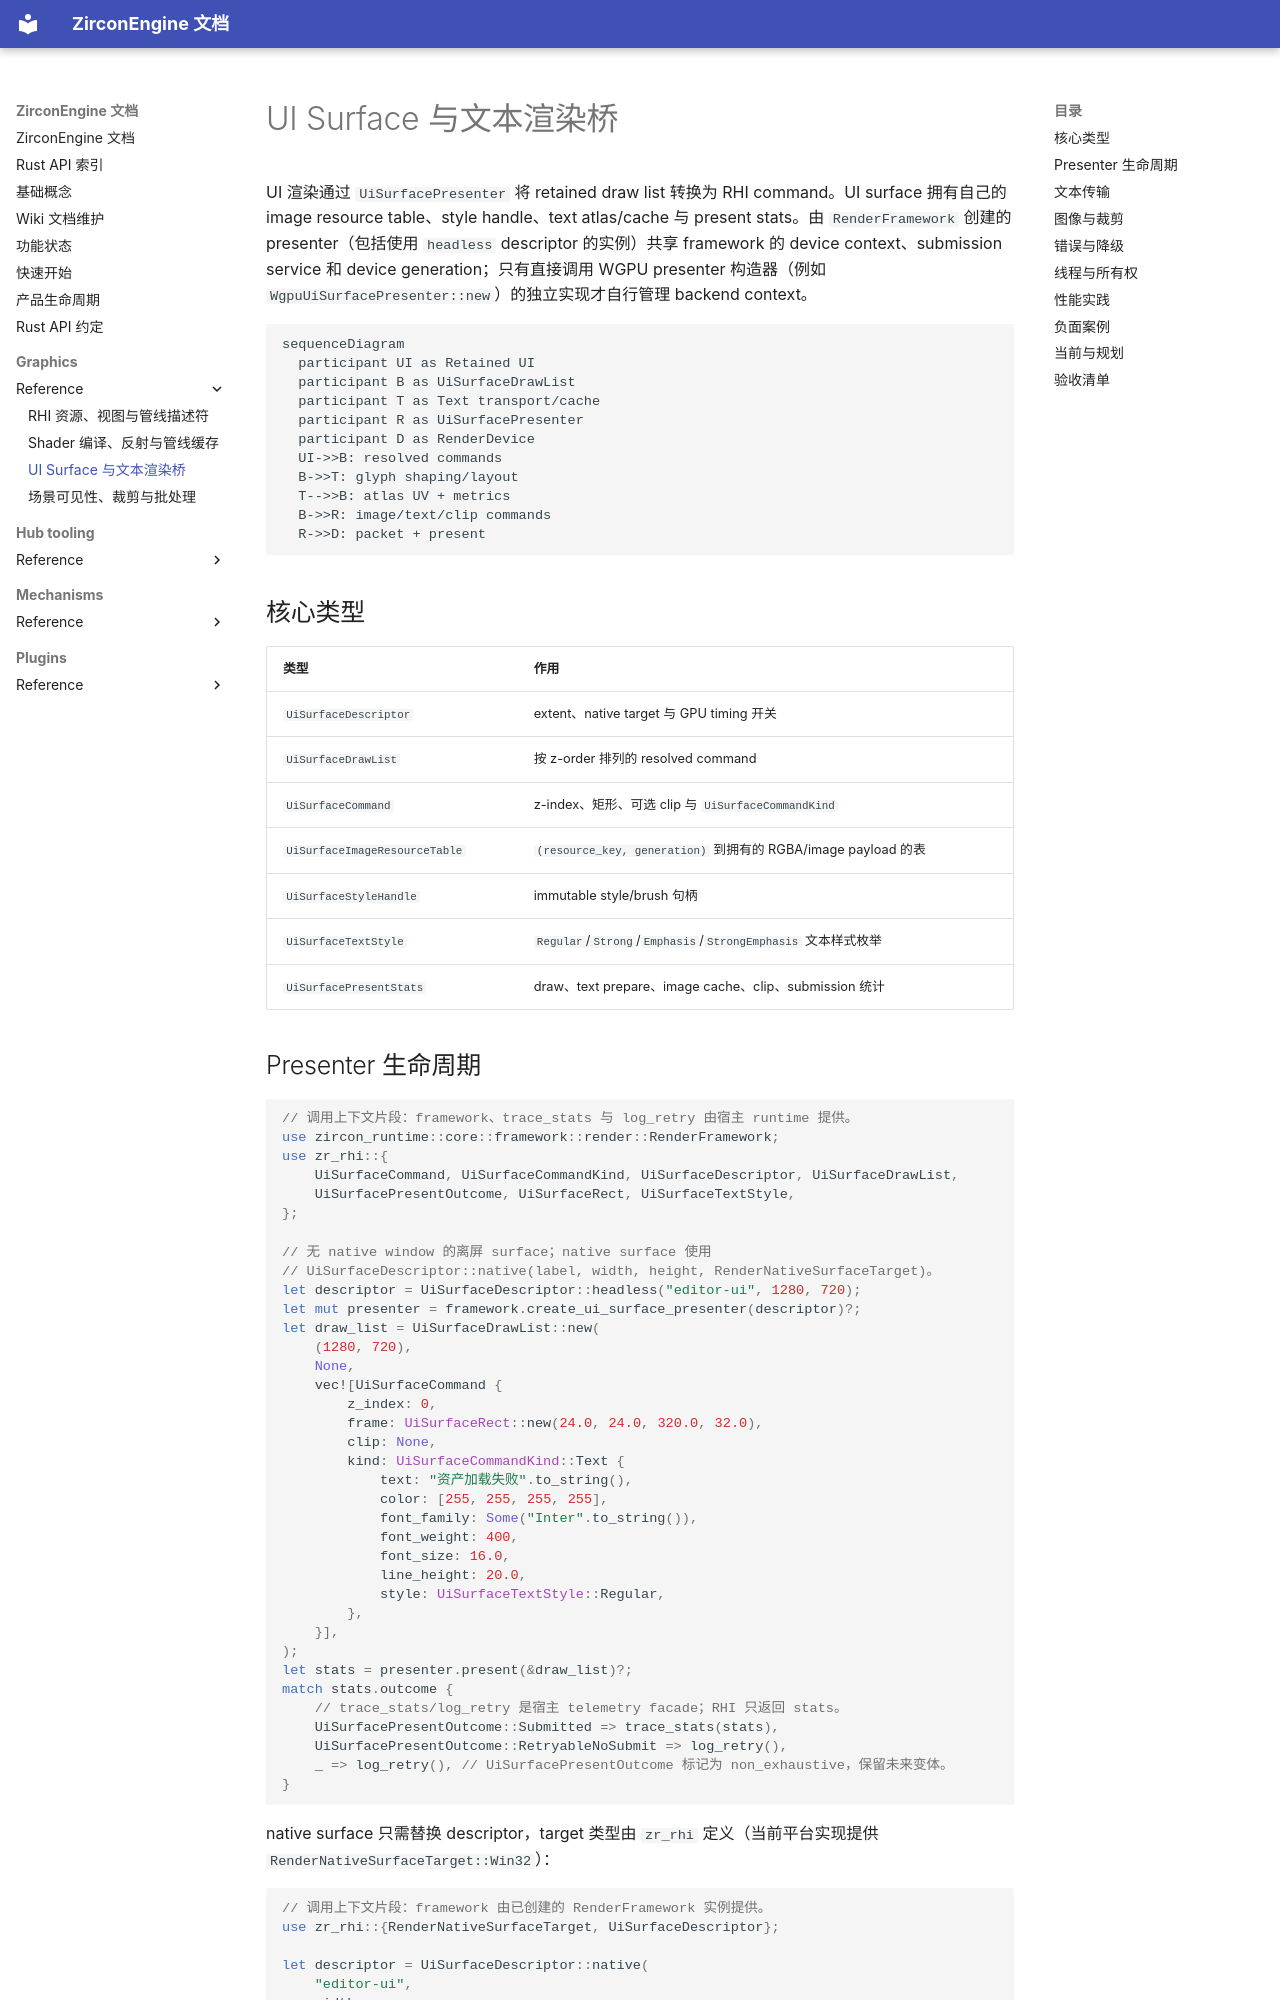

repository: He-Jiahui/ZirconEngine · page: graphics/reference/ui-text-bridge-api/index.html · generator: mkdocs

---
related_code:
  - zircon_runtime/crates/zr_rhi/src/ui_surface.rs
  - zircon_runtime/crates/zr_rhi_wgpu/src
  - zircon_runtime/src/graphics/text_transport
implementation_files:
  - zircon_runtime/crates/zr_rhi/src/ui_surface.rs
  - zircon_runtime/crates/zr_rhi_wgpu/src/ui_surface/presentation.rs
  - zircon_runtime/crates/zr_rhi_wgpu/src/ui_surface/text.rs
plan_sources:
  - docs/wiki/graphics/ui-rendering.md
tests:
  - zircon_runtime/crates/zr_rhi/src/ui_surface/tests/cases.rs
  - zircon_runtime/crates/zr_rhi_wgpu/src/ui_surface/tests
  - zircon_runtime/src/graphics/text_transport/tests/cases.rs
doc_type: api-reference
---

# UI Surface 与文本渲染桥

UI 渲染通过 `UiSurfacePresenter` 将 retained draw list 转换为 RHI command。UI surface 拥有自己的 image resource table、style handle、text atlas/cache 与 present stats。由 `RenderFramework` 创建的 presenter（包括使用 `headless` descriptor 的实例）共享 framework 的 device context、submission service 和 device generation；只有直接调用 WGPU presenter 构造器（例如 `WgpuUiSurfacePresenter::new`）的独立实现才自行管理 backend context。

```mermaid
sequenceDiagram
  participant UI as Retained UI
  participant B as UiSurfaceDrawList
  participant T as Text transport/cache
  participant R as UiSurfacePresenter
  participant D as RenderDevice
  UI->>B: resolved commands
  B->>T: glyph shaping/layout
  T-->>B: atlas UV + metrics
  B->>R: image/text/clip commands
  R->>D: packet + present
```

## 核心类型

| 类型 | 作用 |
| --- | --- |
| `UiSurfaceDescriptor` | extent、native target 与 GPU timing 开关 |
| `UiSurfaceDrawList` | 按 z-order 排列的 resolved command |
| `UiSurfaceCommand` | z-index、矩形、可选 clip 与 `UiSurfaceCommandKind` |
| `UiSurfaceImageResourceTable` | `(resource_key, generation)` 到拥有的 RGBA/image payload 的表 |
| `UiSurfaceStyleHandle` | immutable style/brush 句柄 |
| `UiSurfaceTextStyle` | `Regular`/`Strong`/`Emphasis`/`StrongEmphasis` 文本样式枚举 |
| `UiSurfacePresentStats` | draw、text prepare、image cache、clip、submission 统计 |
